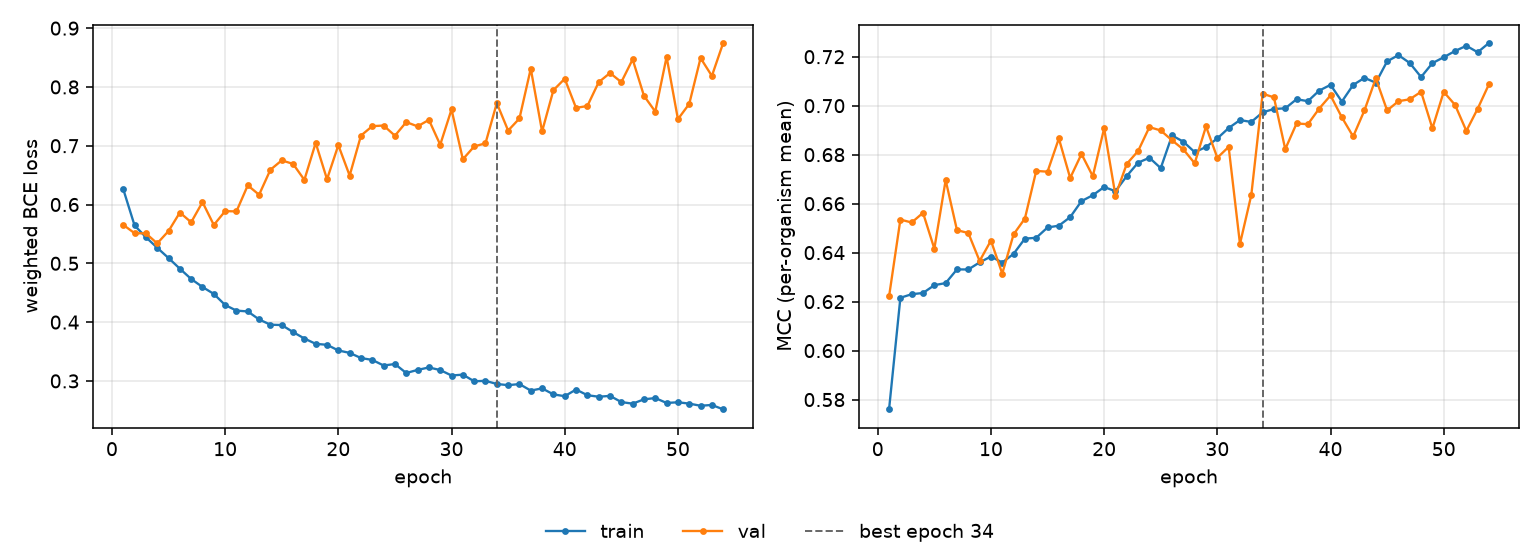

The table this chart was drawn from, first rows:
epoch, tr_loss, vl_loss, tr_mcc, vl_mcc, is_best
1, 0.6261, 0.5654, 0.576, 0.6221, False
2, 0.5644, 0.5512, 0.6216, 0.6535, False
3, 0.5445, 0.5509, 0.623, 0.6523, False
4, 0.5264, 0.5339, 0.6235, 0.6562, False
5, 0.509, 0.5549, 0.6267, 0.6416, False
6, 0.4908, 0.5864, 0.6276, 0.6696, False
7, 0.4733, 0.5698, 0.6332, 0.6492, False
8, 0.4597, 0.6041, 0.6331, 0.648, False
9, 0.448, 0.5652, 0.636, 0.6366, False
10, 0.4291, 0.5887, 0.6384, 0.6449, False
11, 0.4195, 0.5883, 0.636, 0.6314, False
12, 0.4181, 0.6326, 0.6395, 0.6474, False
13, 0.4045, 0.6166, 0.6457, 0.6539, False
14, 0.3956, 0.6591, 0.6461, 0.6734, False
15, 0.395, 0.6751, 0.6503, 0.673, False
16, 0.3831, 0.6691, 0.651, 0.6866, False
17, 0.3721, 0.6419, 0.6545, 0.6705, False
18, 0.363, 0.7048, 0.661, 0.6803, False
19, 0.3614, 0.643, 0.6634, 0.6712, False
20, 0.3518, 0.7009, 0.6668, 0.6907, False
21, 0.3477, 0.6492, 0.6651, 0.6633, False
22, 0.3389, 0.7173, 0.6713, 0.6762, False
23, 0.3357, 0.7333, 0.6767, 0.6815, False
24, 0.3262, 0.7343, 0.6787, 0.6912, False
25, 0.3287, 0.717, 0.6745, 0.6899, False
26, 0.3134, 0.7402, 0.6878, 0.6858, False
27, 0.3187, 0.733, 0.6853, 0.6821, False
28, 0.3229, 0.744, 0.681, 0.6765, False
29, 0.3185, 0.7017, 0.6831, 0.6915, False
30, 0.3092, 0.7617, 0.6866, 0.6787, False
31, 0.3107, 0.6769, 0.6909, 0.6832, False
32, 0.2993, 0.6988, 0.6941, 0.6436, False
33, 0.3001, 0.7042, 0.6934, 0.6635, False
34, 0.2947, 0.7725, 0.6973, 0.7049, True
35, 0.2928, 0.7258, 0.6987, 0.7034, False
36, 0.2946, 0.7464, 0.6989, 0.6822, False
37, 0.2835, 0.8311, 0.7026, 0.6927, False
38, 0.2873, 0.7243, 0.7018, 0.6924, False
39, 0.277, 0.7944, 0.7062, 0.6988, False
40, 0.274, 0.8139, 0.7085, 0.7042, False
41, 0.2853, 0.7644, 0.7017, 0.6953, False
42, 0.2757, 0.7676, 0.7085, 0.6874, False
43, 0.2731, 0.8081, 0.7114, 0.6981, False
44, 0.2745, 0.8237, 0.7094, 0.7111, False
45, 0.264, 0.8082, 0.7181, 0.698, False
46, 0.2613, 0.8469, 0.7206, 0.7018, False
47, 0.2687, 0.7849, 0.7174, 0.7026, False
48, 0.2708, 0.7581, 0.7117, 0.7057, False
49, 0.2625, 0.8511, 0.7174, 0.6907, False
50, 0.2637, 0.7452, 0.7198, 0.7056, False
51, 0.2614, 0.7712, 0.7223, 0.7003, False
52, 0.2577, 0.8491, 0.7245, 0.6897, False
53, 0.2591, 0.8187, 0.7218, 0.6988, False
54, 0.2516, 0.8749, 0.7256, 0.7088, False
